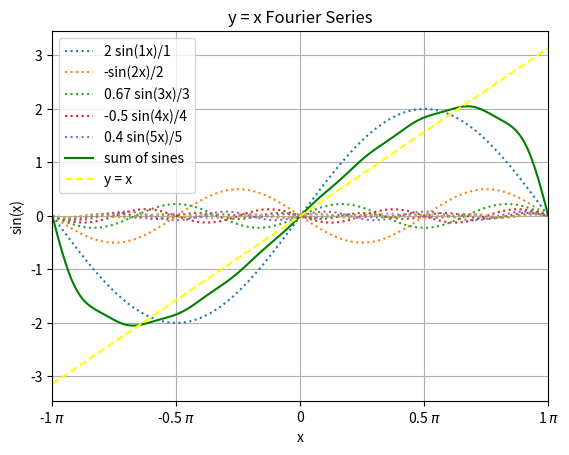

Reproduce this figure in Python.
# -*- coding: utf-8 -*-

from __future__ import absolute_import, division, print_function, unicode_literals

import warnings 
warnings.filterwarnings('ignore',category=FutureWarning)

import logging as log
log.basicConfig(
    format='%(asctime)s,%(msecs)d %(levelname)-8s [%(filename)s:%(lineno)04d] %(message)s',
    datefmt='%Y-%m-%d:%H:%M:%S', level=log.INFO
    )

from math import pi
import matplotlib as mpl
import matplotlib.pyplot as plt
from matplotlib.ticker import FuncFormatter, MultipleLocator

import numpy as np

# hide toolbar
mpl.rcParams['toolbar'] = 'None'

# x pi value format
def format_pi( val, pos ) :
    vopi = val/pi

    if vopi == 0 :
        v = '0'
    elif int( vopi ) == vopi:
        v = f'{vopi:.0f} $\pi$'
    else :
        v = f'{vopi:.1f} $\pi$'
    pass

    return v
pass

fig, ax= plt.subplots(1)

# x 최소 값
x0 = -pi
# x 최대 값
x1 = pi

# x 좌표값 들
x = np.linspace(x0, x1, 300 )
y = None

for n in range( 1, 10 ) :
    bn = -2*pow(-1, n)/n
    yn = bn*np.sin(n*x)/n
    label = f"{bn:.2g} sin({n}x)/{n}"
    if n > 5 :
        label = None
    elif bn == -1 :
        label = f"-sin({n}x)/{n}"
    pass
    ax.plot(x, yn, label=label, linestyle='dotted')

    if y is None :
        y = yn
    else :
        y += yn
    pass
pass

ax.plot( x , y, label=f"sum of sines", color="green" )
ax.plot( x , x, label=f"y = x", color="yellow", linestyle="dashed" )

ax.set_xlim( x0, x1 )

ax.xaxis.set_major_formatter(FuncFormatter( format_pi ))
ax.xaxis.set_major_locator( MultipleLocator(base=pi/2))
ax.yaxis.set_major_locator( MultipleLocator(base=1))

plt.title( "y = x Fourier Series" )
plt.xlabel("x")
plt.ylabel("sin(x)")

plt.grid( 1 )
plt.legend(loc="upper left")
plt.show()
